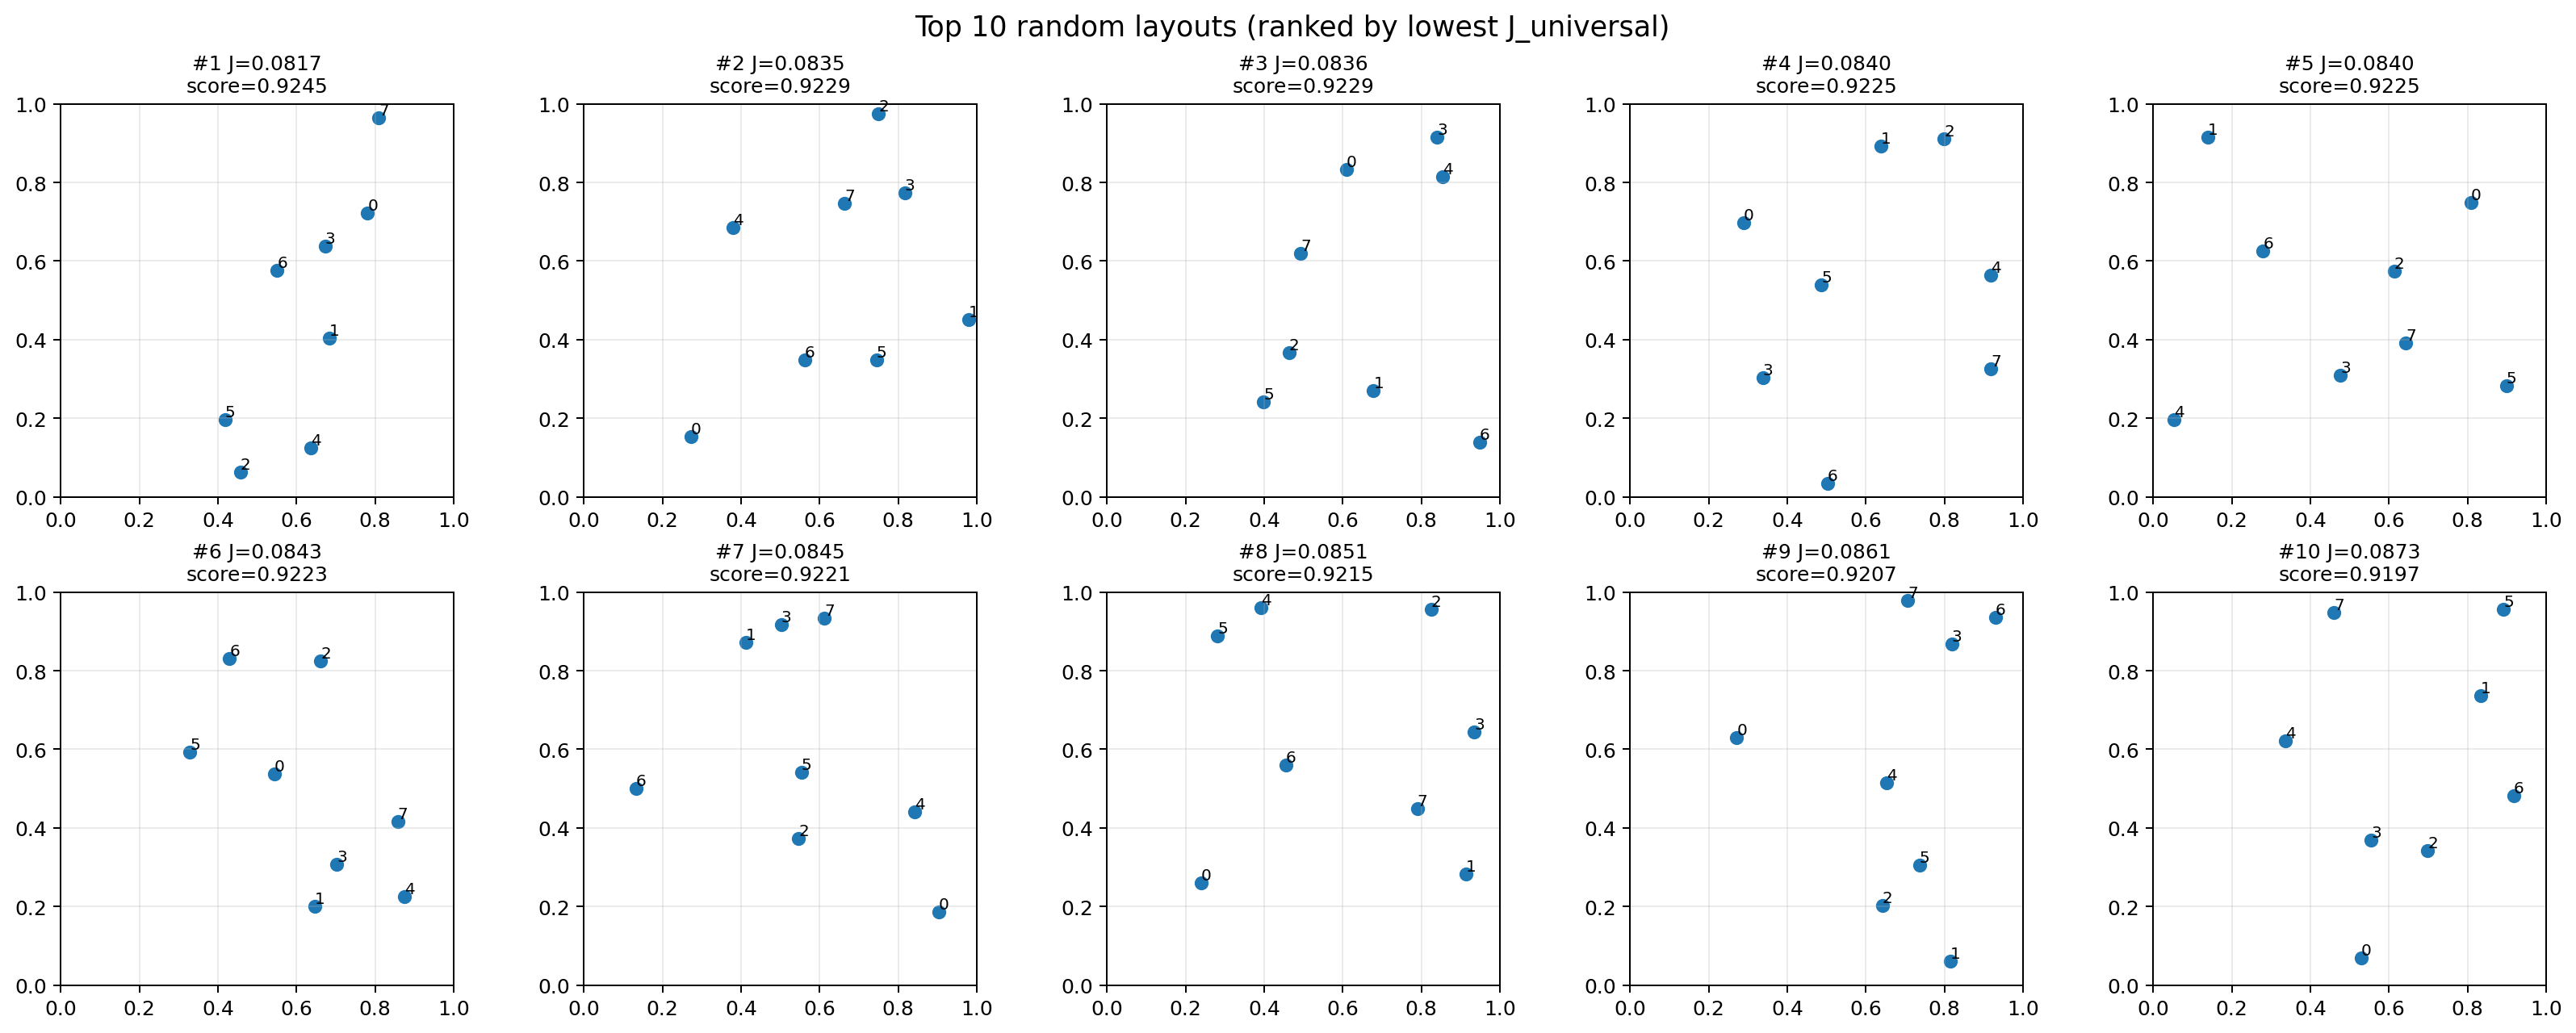

The data file committed next to this chart (first rows):
rank, sample_id, valid, failure_reason, J_universal, display_score, min_pairwise_sep, hull_area, flat_J_t, flat_mean_err, flat_p95_err, flat_valid_rate, flat_dgeom, hill_J_t, hill_mean_err, hill_p95_err, hill_valid_rate, hill_dgeom, rough_J_t, rough_mean_err, rough_p95_err, rough_valid_rate, rough_dgeom, x0
1, 1750, True, , 0.0817, 0.9245, 0.137, 0.1436, 0.01195, 0.003554, 0.009488, 0.95, 0.0, 0.1264, 0.008052, 0.01801, 0.95, 1.099, 0.06197, 0.007008, 0.0137, 0.95, 0.4721, 0.7809
2, 2105, True, , 0.08349, 0.9229, 0.1554, 0.3046, 0.02522, 0.002711, 0.005006, 0.85, 0.0, 0.1113, 0.00259, 0.005072, 0.85, 0.8609, 0.08618, 0.002725, 0.005329, 0.85, 0.6086, 0.2722
3, 1885, True, , 0.08356, 0.9229, 0.1011, 0.2803, 0.04767, 0.0177, 0.08235, 0.9, 0.0, 0.09242, 0.003833, 0.01021, 0.85, 0.6513, 0.09707, 0.003081, 0.00846, 0.85, 0.7065, 0.6095
4, 550, True, , 0.08399, 0.9225, 0.1625, 0.384, 0.03319, 0.002917, 0.006245, 0.8, 0.0, 0.1053, 0.003057, 0.007278, 0.75, 0.642, 0.09226, 0.00301, 0.006737, 0.75, 0.5138, 0.2884
5, 1081, True, , 0.08402, 0.9225, 0.1845, 0.4499, 0.01911, 0.002998, 0.009213, 0.9, 0.0, 0.1305, 0.002861, 0.009297, 0.8, 0.9642, 0.056, 0.003082, 0.01022, 0.85, 0.2904, 0.8081
6, 2891, True, , 0.08429, 0.9223, 0.1212, 0.2168, 0.0334, 0.003102, 0.006675, 0.8, 0.0, 0.1114, 0.002762, 0.005099, 0.75, 0.7111, 0.08099, 0.002798, 0.005405, 0.75, 0.4061, 0.5433
7, 4172, True, , 0.08449, 0.9221, 0.09999, 0.2866, 0.03351, 0.002836, 0.007444, 0.8, 0.0, 0.1063, 0.002834, 0.00597, 0.8, 0.7326, 0.09181, 0.006351, 0.02323, 0.7, 0.3698, 0.9027
8, 2540, True, , 0.08513, 0.9215, 0.1331, 0.4366, 0.03279, 0.002761, 0.005175, 0.8, 0.0, 0.1146, 0.002605, 0.00426, 0.7, 0.6718, 0.07847, 0.002537, 0.004075, 0.75, 0.386, 0.2395
9, 2954, True, , 0.08608, 0.9207, 0.13, 0.3293, 0.03251, 0.002441, 0.004706, 0.8, 0.0, 0.1199, 0.00255, 0.005066, 0.8, 0.872, 0.07209, 0.002709, 0.004774, 0.9, 0.5444, 0.2715
10, 1892, True, , 0.08727, 0.9197, 0.1465, 0.3535, 0.04057, 0.00216, 0.007009, 0.75, 0.0, 0.1086, 0.002102, 0.006159, 0.7, 0.6077, 0.09136, 0.002185, 0.006593, 0.7, 0.4339, 0.5284
